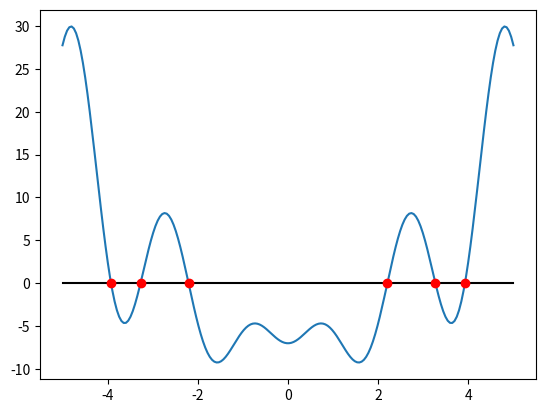
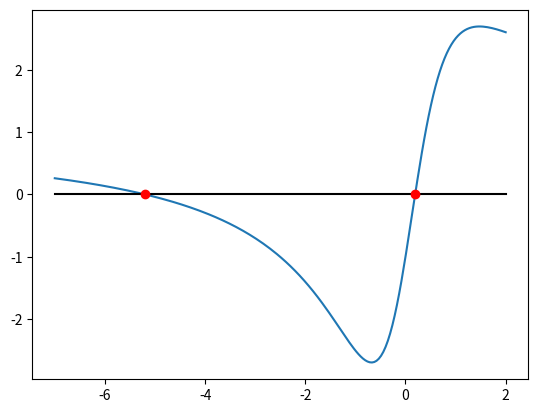

Here is the Python script that generated these plots, in order:
#!/usr/bin/env python3
# -*- coding: utf-8 -*-
"""
Ejercicio 6
"""
import numpy as np
import matplotlib.pyplot as plt
import scipy.optimize as sc
#%%
def busquedaIncremental(f,a,b,n):
    x = np.linspace(a,b,n+1)
    intervalos = np.zeros((n,2))
    y = f(x)
    contador = 0
    
    for i in range(n):
        if y[i]*y[i+1] < 0:
            intervalos[contador,:] = x[i:i+2]
            contador += 1
            
    intervalos = intervalos[:contador,:]    
    return intervalos
#%%
def todas(f,a,b):
    rf = busquedaIncremental(f,a,b,100)
    r = np.zeros(len(rf))
    for i in range(len(rf)):
        r[i] = sc.bisect(f,rf[i,0],rf[i,1],xtol=1.e-6,maxiter=100)
    x = np.linspace(a,b,200)
    
    plt.figure()
    plt.plot(x,f(x),x,0*x,'k')
    plt.plot(r,0*r,'ro') 
    plt.show()
    
    print(r)
    
    return r
#%%
f1 = lambda x: 3*x*np.sin(3*x)+x**2-7
f2 = lambda x: (x**2+5*x-1)/(1+x**2)
#%%
a = -5.; b = 5
f = f1
todas(f,a,b)
#%%
a = -7; b = 2
f = f2
todas(f,a,b)
